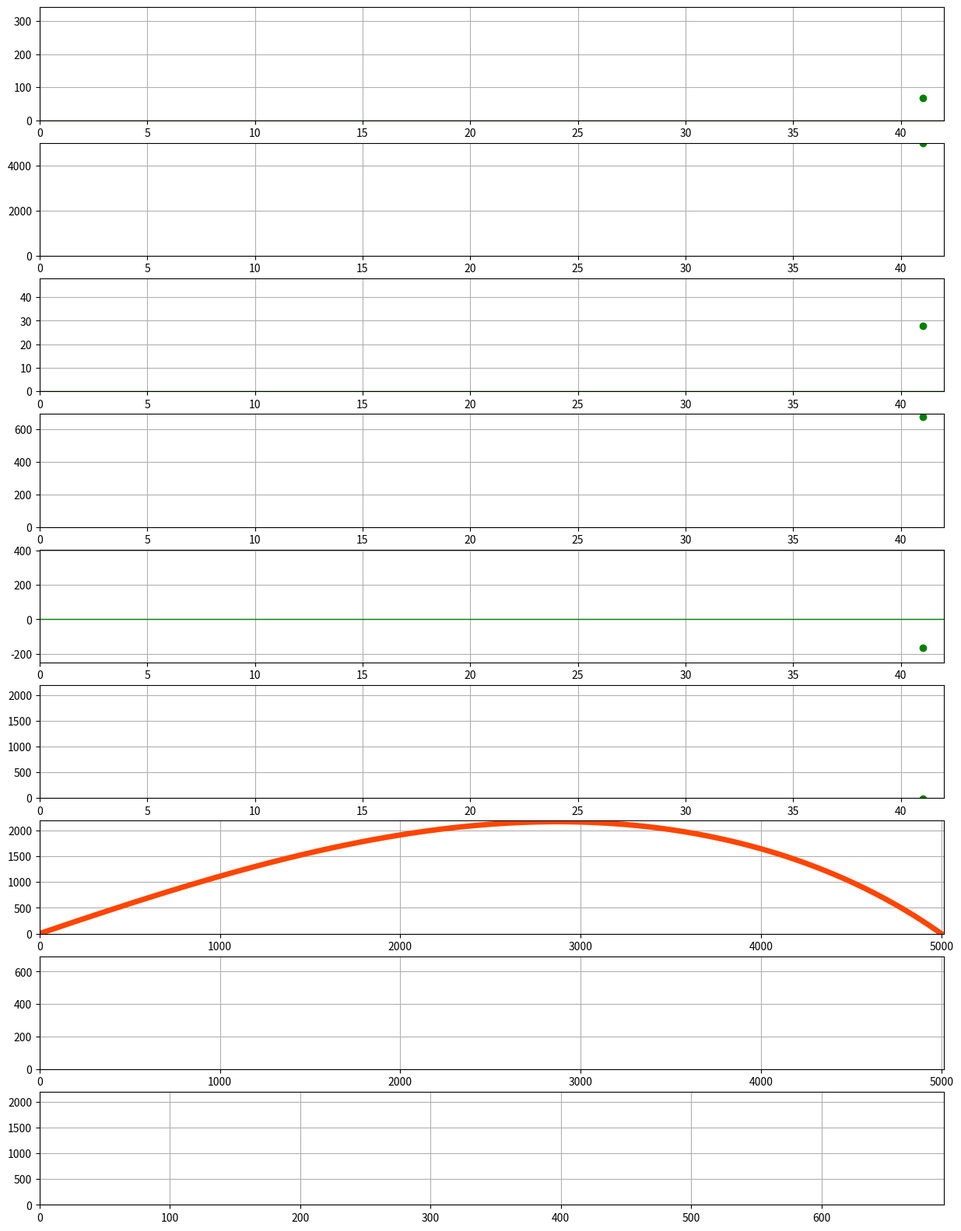
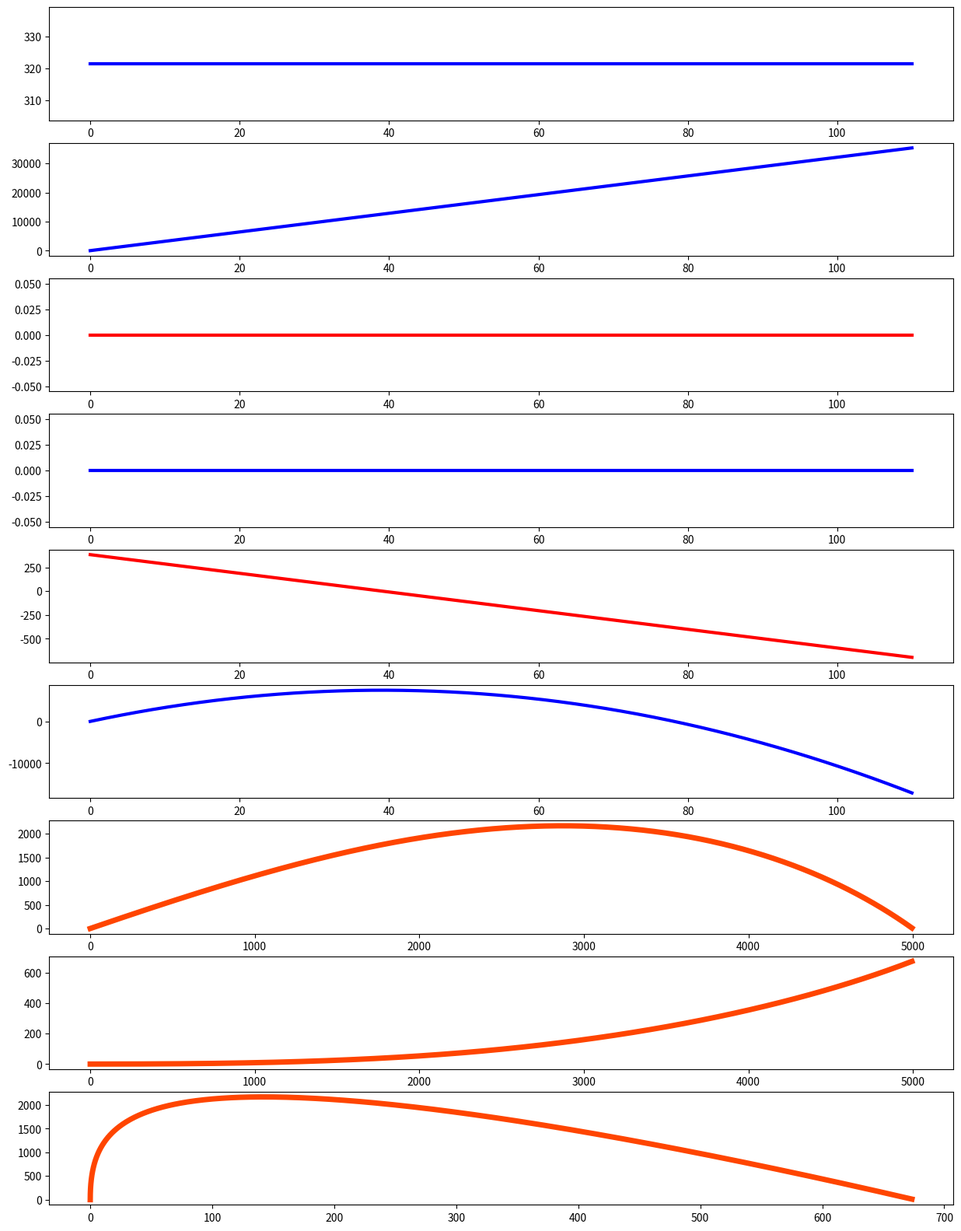
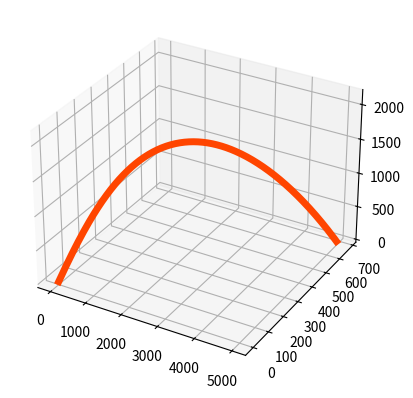

The script that saved these images, in order:
# his import registers the 3D projection
from mpl_toolkits.mplot3d import Axes3D

import numpy as np
from scipy.integrate import odeint
import matplotlib.pyplot as plt

L = open("DYNAMICS3_ver2_RES.txt", "wt")

print("ДВИЖЕНИЕ ТЕЛА В СРЕДЕ С СОПРОТИВЛЕНИЕМ")
print("ДВИЖЕНИЕ ТЕЛА В СРЕДЕ С СОПРОТИВЛЕНИЕМ", file=L)

x0 = 0.0 # m
y0 = 0.0 # m
z0 = 0.0 # m
al = 50.0 # grad
al = al*np.pi/180.0 # rad
V0 = 500.0 # m/sec
Vx0 = V0*np.cos(al) # m/sec
Vy0 = 0.0 # m/sec
Vz0 = V0*np.sin(al) # m/sec
m = 0.009 # kg
g = 9.8 # m/sec^2
A = 1.e-5 # N*sec/m
B = 1.e-8 # N*sec^3/m^3
Fwind = 0.01 # N (force of cross wind along y-axis)
tm = 110.0 # sec
fig, ax = plt.subplots(9, 1, figsize=(15, 20))
ax1 = ax[0]
ax2 = ax[1]
# ax2_right = ax2.twinx()
ax3 = ax[2]
# ax3_right = ax3.twinx()
ax4 = ax[3]
ax5 = ax[4]
ax6 = ax[5]
ax7 = ax[6]
ax8 = ax[7]
ax9 = ax[8]
fig2 = plt.figure()
a2x2 = fig2.add_subplot(projection='3d')



def Frv(V):
    global A, B
    # inus because of resistance force
    # in the opposite direction of velocity
    return -(A*V + B*V**3)/V


def system(f, t):
    global m, g, A, B, Fwind
    x = f[0]
    Vx = f[1]
    y = f[2]
    Vy = f[3]
    z = f[4]
    Vz = f[5]
    V = np.sqrt(Vx**2 + Vy**2 + Vz**2)
    dxdt = Vx
    dVxdt = Frv(V)*Vx/m
    dydt = Vy
    dVydt = Fwind/m + Frv(V)*Vy/m
    dzdt = Vz
    dVzdt = -g + Frv(V)*Vz/m
    return [dxdt, dVxdt, dydt, dVydt, dzdt, dVzdt]

nt = 1000
t = np.linspace(0., tm, nt)
sol = odeint(system, [x0, Vx0, y0, Vy0, z0, Vz0], t)
x = sol[:, 0]
Vx = sol[:, 1]
y = sol[:, 2]
Vy = sol[:, 3]
z = sol[:, 4]
Vz = sol[:, 5]

# Simple calculation of Tflight
for i in range(len(z)):
    if z[i] < 0.0:
        Tflight = (t[i]+t[i-1])/2.0
        numnode = i
        print("Node of landing:", numnode)
        print("Tflight=", Tflight)
        print("Node of landing:", numnode, file=L)
        print("Tflight=", Tflight, file=L)
        break
tmax =round(Tflight+0.5)
print("tmax=", tmax)
print("t[numnode]=", t[numnode])
print("x[numnode]=", x[numnode])
print("y[numnode]=", y[numnode])
print("z[numnode]=", z[numnode])
print("Vx[numnode]=", Vx[numnode])
print("Vy[numnode]=", Vy[numnode])
print("Vz[numnode]=", Vz[numnode])

delta = 20.5
x_max = round(x[:numnode].max()+delta)
print("x_max=", x_max)
print("x_max=", x_max, file=L)
Vx_max = round(Vx[:numnode].max()+delta)
print("Vx_max=", Vx_max)
print("Vx_max=", Vx_max, file=L)
y_max = round(y[:numnode].max()+delta)
print("y_max=", y_max)
print("y_max=", y_max, file=L)
Vy_max = round(Vy[:numnode].max()+delta)
print("Vy_max=", Vy_max)
print("Vy_max=", Vy_max, file=L)
z_max = round(z[:numnode].max()+delta)
print("z_max=", z_max)
print("z_max=", z_max, file=L)
Vz_max = round(Vz[:numnode].max()+delta)
print("Vz_max=", Vz_max)
print("Vz_max=", Vz_max, file=L)

ax1.plot(t, [0.0]*nt, 'g-', linewidth=1)
ax1.plot([Tflight], [Vx[numnode]], 'go')
ax1.axis([0, tmax, 0., Vx_max])
ax1.grid(True)
# ax1.xlabel("t, с")
# ax1.ylabel("Vx(t), м/с")
# ax1.savefig("Vx.pdf", dpi=300)

ax2.plot([Tflight], [x[numnode]], 'go')
ax2.axis([0, tmax, 0., x_max])
ax2.grid(True)
# ax2.xlabel("t, с")
# ax2.ylabel("x(t), м")
# ax2.savefig("x.pdf", dpi=300)
ax3.plot(t, [0.0]*nt, 'g-', linewidth=1)
ax3.plot([Tflight], [Vy[numnode]], 'go')
ax3.axis([0, tmax, 0., Vy_max])
ax3.grid(True)
# ax3.xlabel("t, с")
# ax3.ylabel("Vy(t), м/с")
# ax3.savefig("Vy.pdf", dpi=300)

ax4.plot([Tflight], [y[numnode]], 'go')
ax4.axis([0, tmax, 0., y_max])
ax4.grid(True)
# ax4.xlabel("t, с")
# ax4.ylabel("y(t), м")
# ax4.savefig("y.pdf", dpi=300)

ax5.plot(t, [0.0]*nt, 'g-', linewidth=1)
ax5.plot([Tflight], [Vz[numnode]], 'go')
ax5.axis([0, tmax, -250., Vz_max])
ax5.grid(True)
# ax5.xlabel("t, с")
# ax5.ylabel("Vz(t), м/с")
# ax5.savefig("Vz.pdf", dpi=300)

ax6.plot([Tflight], [z[numnode]], 'go')
ax6.axis([0, tmax, 0., z_max])
ax6.grid(True)
# ax6.xlabel("t, с")
# ax6.ylabel("z(t), м")
# ax6.savefig("z.pdf", dpi=300)
# plt.show()
# plt.close()
xx = x[:numnode]
yy = y[:numnode]
zz = z[:numnode]
print("len(xx)=", len(xx))
ax7.plot(xx, zz, 'orangered', linewidth=5)
ax7.axis([0, x_max, 0., z_max])
ax7.grid(True)
# ax7.title("Trajectory (XZ)")
# ax7.xlabel("x, м")
# ax7.ylabel("z, м")
# ax7.savefig("trajectory_XZ.pdf", dpi=300)
# plt.show()
# plt.close()
ax8.axis([0, x_max, 0., y_max])
ax8.grid(True)
# ax8.title("Trajectory (XY)")
# ax8.xlabel("x, м")
# ax8.ylabel("y, м")
# plt.savefig("trajectory_XY.pdf", dpi=300)
# plt.show()
# plt.close()
ax9.axis([0, y_max, 0., z_max])
ax9.grid(True)
# ax9.title("Trajectory (YZ)")
# ax9.xlabel("y, м")
# ax9.ylabel("z, м")
# plt.savefig("trajectory_YZ.pdf", dpi=300)
# plt.show()
# plt.close()
#

"""
fig - переменная, содержащая объект figure;
fig.gca () возвращает оси, связанные с figure.
Если для gca задан аргумент projection = …, возвращаются оси,
помеченные указанным тегом (который обычно является строкой)
"""

a2x2.legend()
a2x2.set_xlabel('X, м', fontsize=10)
a2x2.set_ylabel('Y, м', fontsize=10)
a2x2.set_zlabel("Z, м", fontsize=10)
#ax.yaxis._axinfo['label']['space_factor'] = 3.0



x0 = 0.0 # m
y0 = 0.0 # m
z0 = 0.0 # m
al = 50.0 # grad
al = al*np.pi/180.0 # rad
V0 = 500.0 # m/sec
Vx0 = V0*np.cos(al) # m/sec
Vy0 = 0.0 # m/sec
Vz0 = V0*np.sin(al) # m/sec
m = 0.009 # kg
g = 9.8 # m/sec^2
A = 0 # N*sec/m
B = 0 # N*sec^3/m^3
Fwind = 0.0 # N (force of cross wind along y-axis)
tm = 110.0 # sec
fig, ax = plt.subplots(9, 1, figsize=(15, 20))
ax1 = ax[0]
ax2 = ax[1]
# ax2_right = ax2.twinx()
ax3 = ax[2]
# ax3_right = ax3.twinx()
ax4 = ax[3]
ax5 = ax[4]
ax6 = ax[5]
ax7 = ax[6]
ax8 = ax[7]
ax9 = ax[8]
fig2 = plt.figure()
a2x2 = fig2.add_subplot(projection='3d')


t = np.linspace(0., tm, nt)
sol = odeint(system, [x0, Vx0, y0, Vy0, z0, Vz0], t)
x = sol[:, 0]
Vx = sol[:, 1]
y = sol[:, 2]
Vy = sol[:, 3]
z = sol[:, 4]
Vz = sol[:, 5]


tmax =round(Tflight+0.5)
print("tmax=", tmax)
print("t[numnode]=", t[numnode])
print("x[numnode]=", x[numnode])
print("y[numnode]=", y[numnode])
print("z[numnode]=", z[numnode])
print("Vx[numnode]=", Vx[numnode])
print("Vy[numnode]=", Vy[numnode])
print("Vz[numnode]=", Vz[numnode])

delta = 20.5
x_max = round(x[:numnode].max()+delta)
print("x_max=", x_max)
print("x_max=", x_max, file=L)
Vx_max = round(Vx[:numnode].max()+delta)
print("Vx_max=", Vx_max)
print("Vx_max=", Vx_max, file=L)
y_max = round(y[:numnode].max()+delta)
print("y_max=", y_max)
print("y_max=", y_max, file=L)
Vy_max = round(Vy[:numnode].max()+delta)
print("Vy_max=", Vy_max)
print("Vy_max=", Vy_max, file=L)
z_max = round(z[:numnode].max()+delta)
print("z_max=", z_max)
print("z_max=", z_max, file=L)
Vz_max = round(Vz[:numnode].max()+delta)
print("Vz_max=", Vz_max)
print("Vz_max=", Vz_max, file=L)


ax1.plot(t, Vx, 'b-', linewidth=3)
ax2.plot(t, x, 'b-', linewidth=3)
ax3.plot(t, Vy, 'r-', linewidth=3)
ax4.plot(t, y, 'b-', linewidth=3)
ax5.plot(t, Vz, 'r-', linewidth=3)
ax6.plot(t, z, 'b-', linewidth=3)
ax7.plot(xx, zz, 'orangered', linewidth=5)
ax8.plot(xx, yy, 'orangered', linewidth=5)
ax9.plot(yy, zz, 'orangered', linewidth=5)

a2x2.plot(xx, yy, zz, 'orangered', linewidth=5,
label="trajectory")

fig2.savefig("trajectory_3d.pdf", dpi=300)
# plt.show()
fig.savefig('result_1.pdf', bbox_inches='tight')
